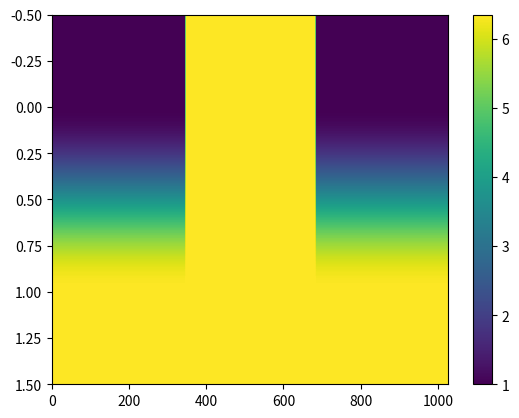

The matplotlib source for this figure:
# -*- coding: utf-8 -*-
"""
Created on Tue May 14 15:27:07 2024

@author: JC_DENTON
"""

import numpy as np
import matplotlib.pyplot as plt
import scipy

#------------------- rectangle function --------------------------------------
def rec(x):
    return abs(x) <= 0.5

#-------------- params that are saved to RCWA --------------------------------
Nx     = int(1028)
Lx     = 0.696
h      = 0.210
x      = np.linspace(-Lx/2, Lx/2, Nx)

#------------ refractive index of a GMR filter -------------------------------
n_rec = 2.52 # TiO2

#---------------------- create a device --------------------------------------
n1 = rec(x/(0.33*Lx))
n1 = 1 - n1
n1 = n1 * (1 - n_rec) + n_rec


################# Construct device layers ####################################
ER      = np.ones((2, Nx))
ER[0,:] = n1**2
ER[1,:] = n_rec**2
sub_L   = [0.210,0.578] # sublayer thicknesses

################ Vizualize relative permittivity #############################
plt.imshow(ER, aspect = 'auto')
plt.colorbar()

#---------------------- Save data into .mat ----------------------------------

data = {    'x': x,
        'sub_L': sub_L,
           'ER': ER,
           'Lx': Lx}

scipy.io.savemat('RCWA_DATA.mat', data)
np.save('RCWA_DATA.py',data)
